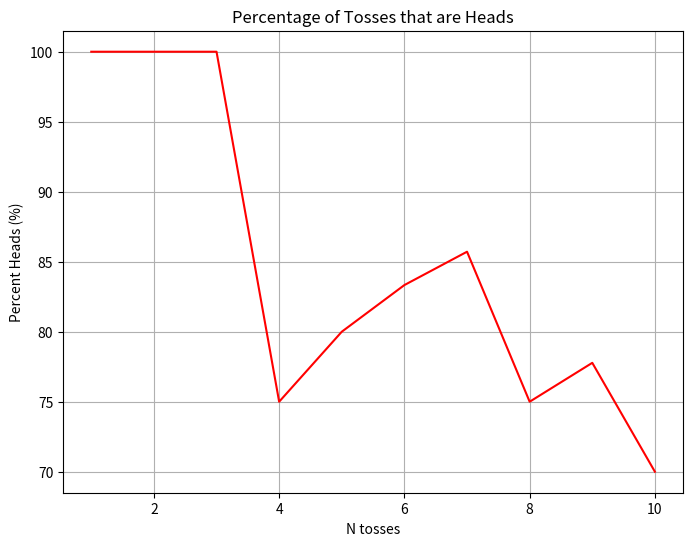

The script that saved this image:
import random as rand #for random numbers
import numpy as np
import matplotlib.pyplot as plt

x = rand.random()
print(x)



N = rand.randint(1,100)
print(N)

a = rand.uniform(1, 100)
print(a)

for i in range(5):
    N = rand.randint(1,100)
    print(N)

print("The next line after the loop is not indented. All lines in the loop are indented.")





N = 10 # number of times we toss a coin

Nheads = 0 # this is an integer that counts each head
Ntails = 0 # this is an integer that counts each tail

for i in range(1,N+1):
    num = rand.random()
    if num < 0.5:
        Nheads = Nheads + 1
    else:
        Ntails = Ntails + 1

Hpercent = Nheads/N*100
Tpercent = Ntails/N*100
print("Nheads = {:d}, percent = {:.1f}".format(Nheads, Hpercent))
print("Ntails = {:d}, percent = {:.1f}".format(Ntails, Tpercent))


N = 10 # number of times we toss a coin

for i in range(1,N+1):
    num = rand.random()
    print("Coin toss: i = {:d}, random number = {:.3f}".format(i, num))

N = 10 # total number of times we toss a coin

Nheads = 0 # this is an integer that counts each head
Ntails = 0 # this is an integer that counts each tail

# lists to store data
Ndata = []
Hdata = []

for i in range(1,N+1): # i is the toss number
    num = rand.random() # select random number between 0 and 1

    # determine if heads or tails
    if num < 0.5:
        Nheads = Nheads + 1
    else:
        Ntails = Ntails + 1

    # calculate percentage of heads and tails for ith toss
    Hpercent = Nheads/i*100
    Tpercent = Ntails/i*100

    # store results in lists for graphing
    Ndata.append(i)
    Hdata.append(Hpercent)

# Setup the look of the plot (title, labels, grid, etc.)
plt.figure(figsize=(8,6))
plt.title('Percentage of Tosses that are Heads')
plt.xlabel('N tosses')
plt.ylabel('Percent Heads (%)')
plt.grid(which='both', axis='both')

# Plot the data with a red line
plt.plot(Ndata,Hdata,'r-')

# Visualize the plot
plt.show()

print("Nheads = {:d}, percent = {:.1f}".format(Nheads, Hpercent))
print("Ntails = {:d}, percent = {:.1f}".format(Ntails, Tpercent))





N = 10 # number of rolls; the sample size

Nevents = 0 #number of times a certain event occurs

for i in range(1,N+1):
    num = rand.randint(1,6)
    if num == 3:
        Nevents = Nevents + 1








N = 10 # number of rolls; the sample size

Nevents = 0 #number of times a certain event occurs

for i in range(1,N+1):
    num1 = rand.randint(1,6) #di 1
    num2 = rand.randint(1,6) #di 2
    total = num1 + num2
    print("Di 1 = {:d}; Di 2 = {:d}; total = {:d}".format(num1,num2,total))
    if total == 7:
        Nevents = Nevents + 1

